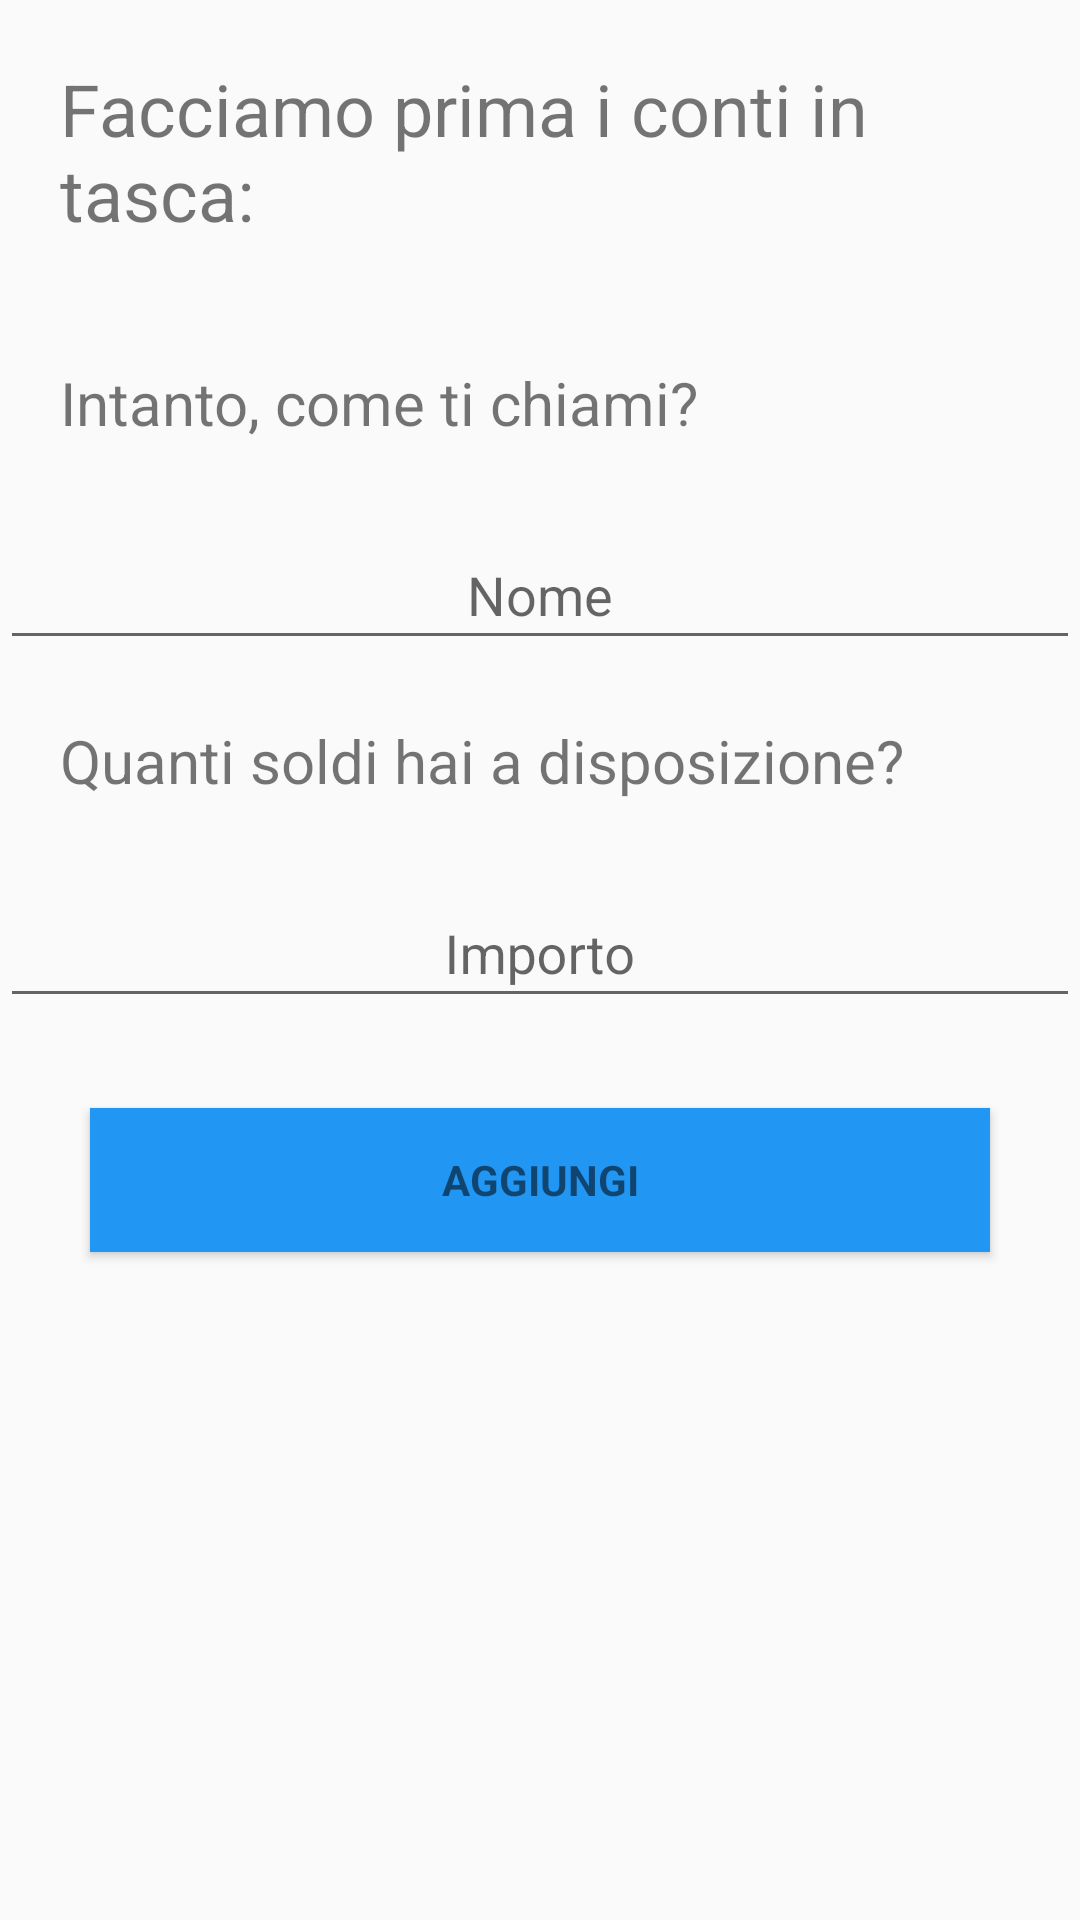

Produce the Android XML layout that renders to this screen, including the resource entries it uses.
<!-- AndroidManifest.xml: application theme AppTheme -->
<!-- res/layout/activity_first.xml -->
<?xml version="1.0" encoding="utf-8"?>
<RelativeLayout
    xmlns:android="http://schemas.android.com/apk/res/android"
    xmlns:tools="http://schemas.android.com/tools"
    android:layout_width="match_parent"
    android:layout_height="match_parent"
    tools:context="com.example.ale.budgettracker.firstActivity">


    <TextView
            android:id="@+id/portafoglio"
            android:layout_width="wrap_content"
            android:layout_height="wrap_content"
            android:text="Facciamo prima i conti in tasca:"
            android:padding="20dp"
            android:textSize="24sp"/>
    <TextView
            android:id="@+id/domanda_nome"
            android:layout_width="match_parent"
            android:layout_height="wrap_content"
            android:text="Intanto, come ti chiami?"
            android:padding="20sp"
            android:textSize="20dp"
            android:layout_below="@+id/portafoglio"/>

    <android.support.design.widget.TextInputLayout
        android:layout_width="match_parent"
        android:layout_height="wrap_content"
        android:id="@+id/edit_text_per_nome"
        android:layout_below="@+id/domanda_nome">

        <EditText
            android:id="@+id/inserisci_nome"
            android:layout_width="match_parent"
            android:layout_height="wrap_content"
            android:gravity="center_horizontal"
            android:hint="Nome"
            android:inputType="textCapWords"
            android:maxLines="1"
            />


    </android.support.design.widget.TextInputLayout>


    <TextView
        android:id="@+id/postportafoglio"
        android:layout_width="match_parent"
        android:layout_height="wrap_content"
        android:text="Quanti soldi hai a disposizione?"
        android:padding="20sp"
        android:textSize="20dp"
        android:layout_below="@+id/edit_text_per_nome"/>


    <android.support.design.widget.TextInputLayout
        android:layout_width="match_parent"
        android:layout_height="wrap_content"
        android:layout_below="@+id/postportafoglio">

        <EditText
            android:id="@+id/budgetIniziale"
            android:layout_width="match_parent"
            android:layout_height="wrap_content"
            android:gravity="center_horizontal"
            android:hint="Importo"
            android:inputType="numberSigned|numberDecimal"
            android:maxLines="1"
            />

        <Button
            android:id="@+id/aggiungi_budget"
            style="?android:textAppearanceSmall"
            android:layout_width="match_parent"
            android:layout_height="wrap_content"
            android:layout_margin="30dp"
            android:text="Aggiungi"
            android:background="@color/colorAccent"
            android:textStyle="bold" />


    </android.support.design.widget.TextInputLayout>


</RelativeLayout>
<!-- resources referenced by this layout -->
<resources>
  <color name="colorAccent">#2196f3</color>
  <style name="AppTheme" parent="Theme.AppCompat.Light.DarkActionBar">
          
          <item name="colorPrimary">@color/colorPrimary</item>
          <item name="colorPrimaryDark">@color/colorPrimaryDark</item>
          <item name="colorAccent">@color/colorAccent</item>
      </style>
  <color name="colorPrimary">#37474f</color>
  <color name="colorPrimaryDark">#102027</color>
</resources>
